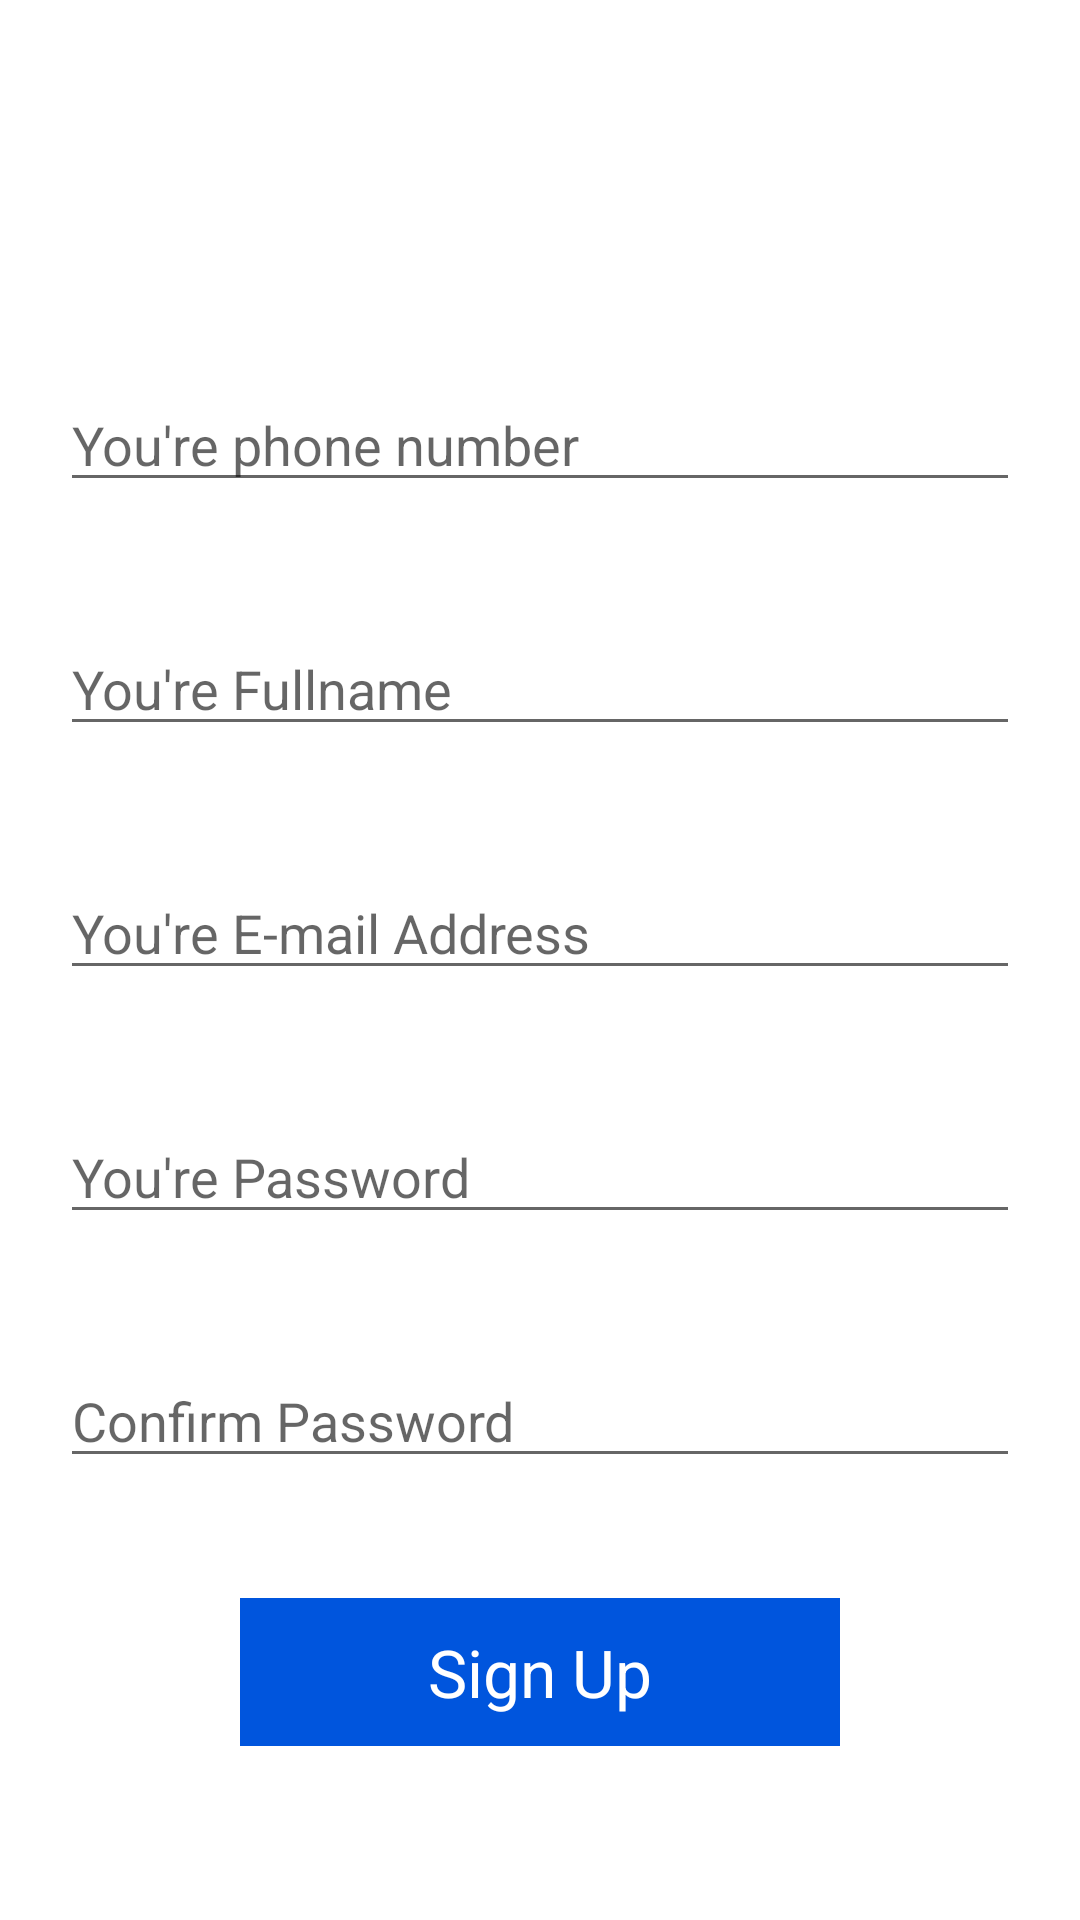

Reconstruct the res/layout file that produces this screen, plus the resources it refers to.
<!-- AndroidManifest.xml: application theme AppTheme -->
<!-- res/layout/activity_registration.xml -->
<?xml version="1.0" encoding="utf-8"?>
<LinearLayout xmlns:android="http://schemas.android.com/apk/res/android"
    xmlns:app="http://schemas.android.com/apk/res-auto"
    xmlns:tools="http://schemas.android.com/tools"
    android:layout_width="match_parent"
    android:layout_height="match_parent"
    android:orientation="vertical"
    tools:context=".RegistrationActivity">

    <ImageView
        android:layout_width="298dp"
        android:layout_height="106dp"
        android:layout_marginLeft="50dp"
        android:src="@drawable/regi" />

    <EditText
        android:id="@+id/mobile"
        android:layout_width="match_parent"
        android:layout_height="wrap_content"
        android:hint="You're phone number"
        android:ems="10"
        android:inputType="phone"
        android:layout_margin="20dp"
        />

    <EditText
        android:id="@+id/fullname"
        android:layout_width="match_parent"
        android:layout_height="wrap_content"
        android:hint="You're Fullname"
        android:inputType="text"
        android:layout_margin="20dp"
        />

    <EditText
        android:id="@+id/mail"
        android:layout_width="match_parent"
        android:layout_height="wrap_content"
        android:hint="You're E-mail Address"
        android:inputType="text"
        android:layout_margin="20dp"
        />

    <EditText
        android:id="@+id/pw"
        android:layout_width="match_parent"
        android:layout_height="wrap_content"
        android:hint="You're Password"
        android:inputType="textPassword"
        android:layout_margin="20dp"
        />

    <EditText
        android:id="@+id/confirm_pw"
        android:layout_width="match_parent"
        android:layout_height="wrap_content"
        android:hint="Confirm Password"
        android:inputType="textPassword"
        android:layout_margin="20dp"
        />


    <TextView
        android:id="@+id/registration_btn"
        android:textSize="22sp"
        android:text="Sign Up"
        android:textColor="#fff"
        android:gravity="center"
        android:background="#0055dd"
        android:layout_marginLeft="80dp"
        android:layout_marginRight="80dp"
        android:layout_marginTop="20dp"
        android:padding="10dp"
        android:layout_width="match_parent"
        android:layout_height="wrap_content" />

</LinearLayout>
<!-- resources referenced by this layout -->
<resources>

</resources>
